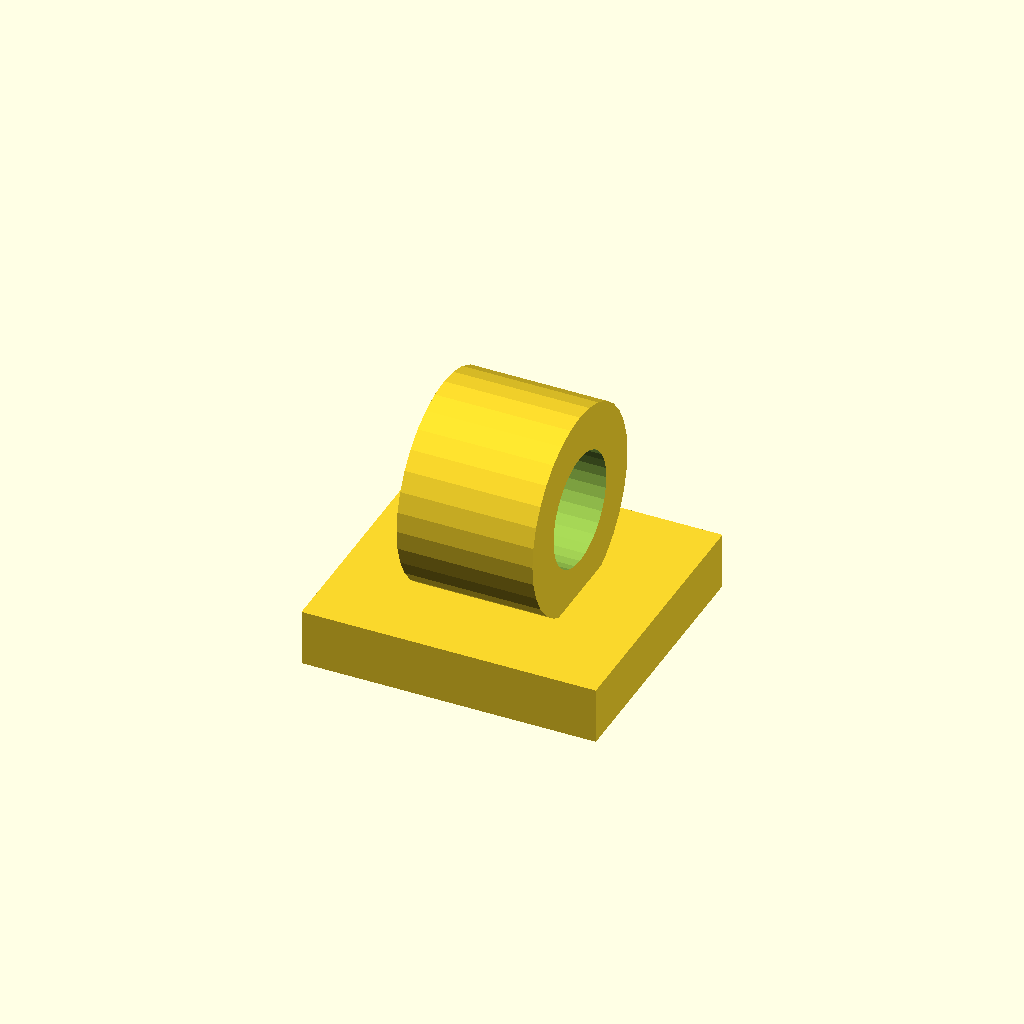
Cell 1: the model at its default parameters.
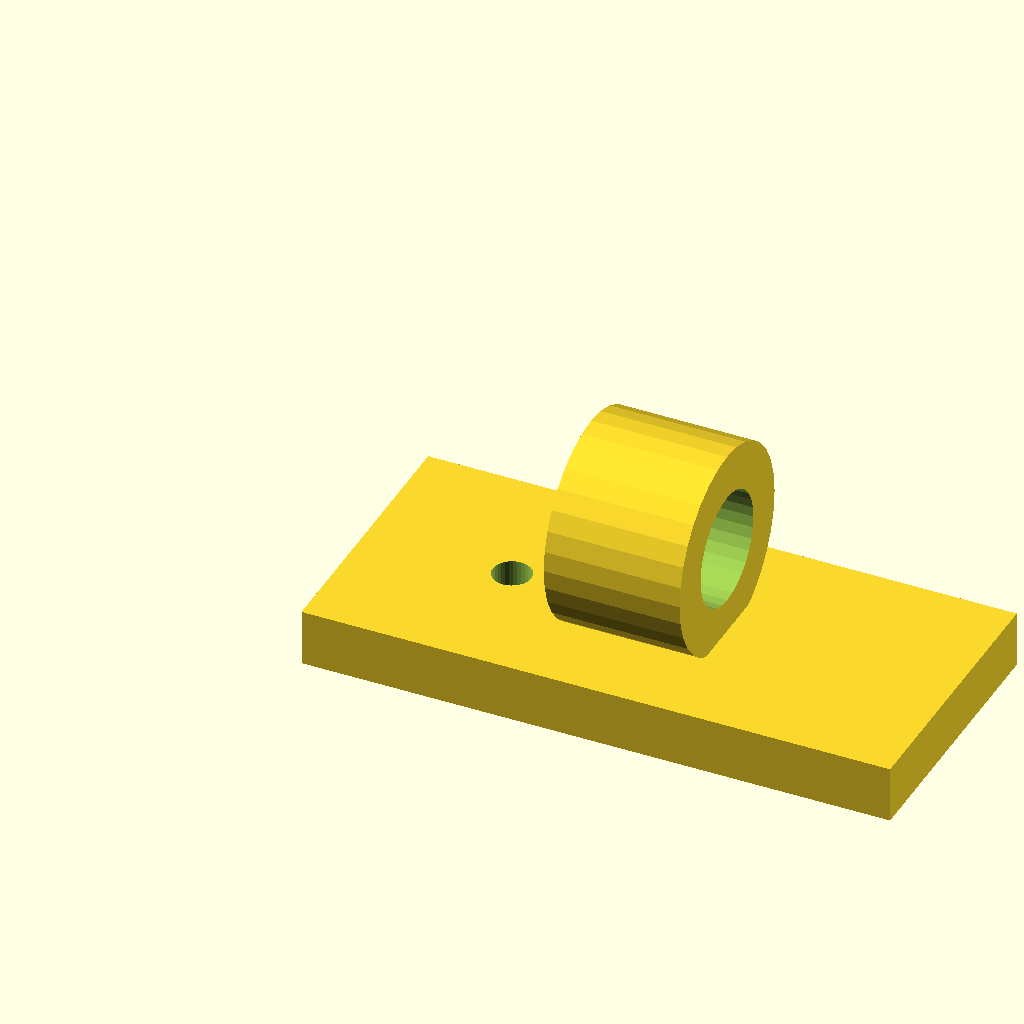
Cell 2 — plate_x set to 52, the other parameters unchanged.
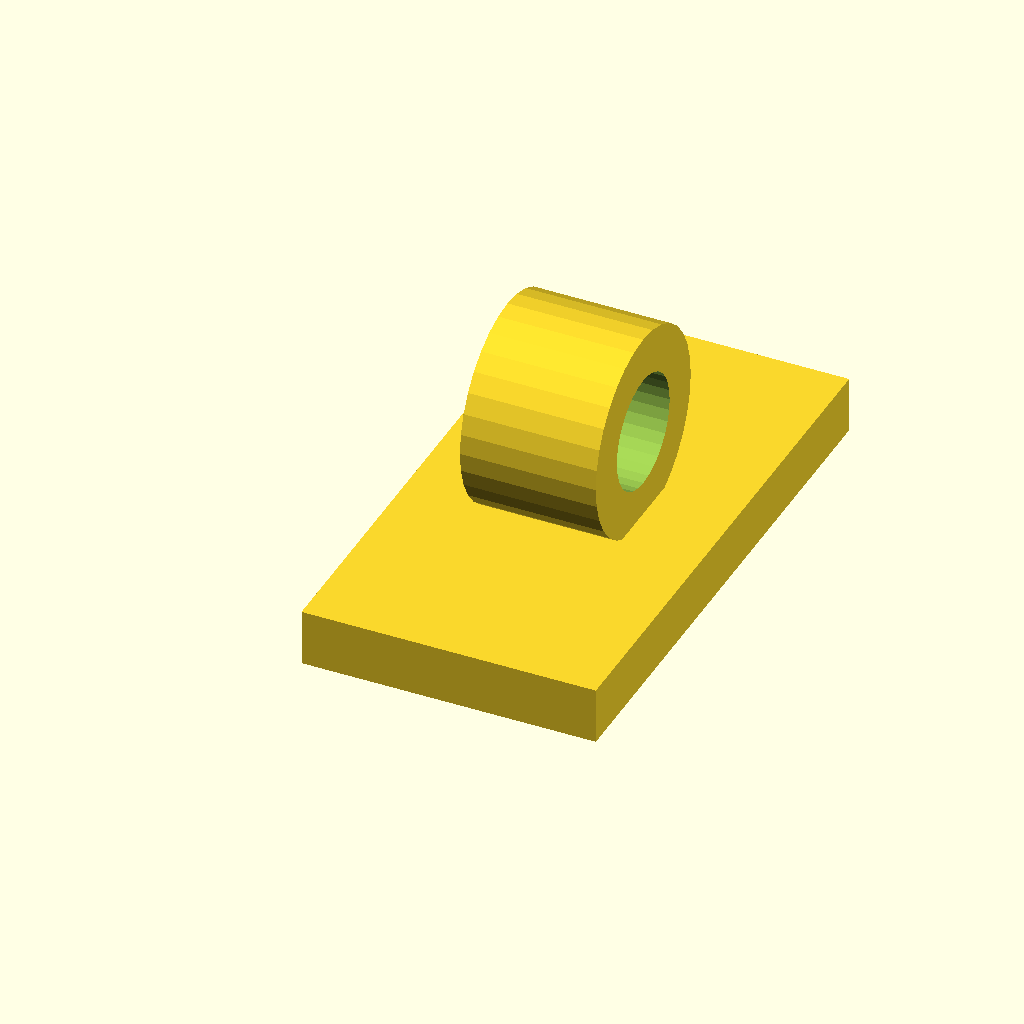
Cell 3 — plate_y set to 48, the other parameters unchanged.
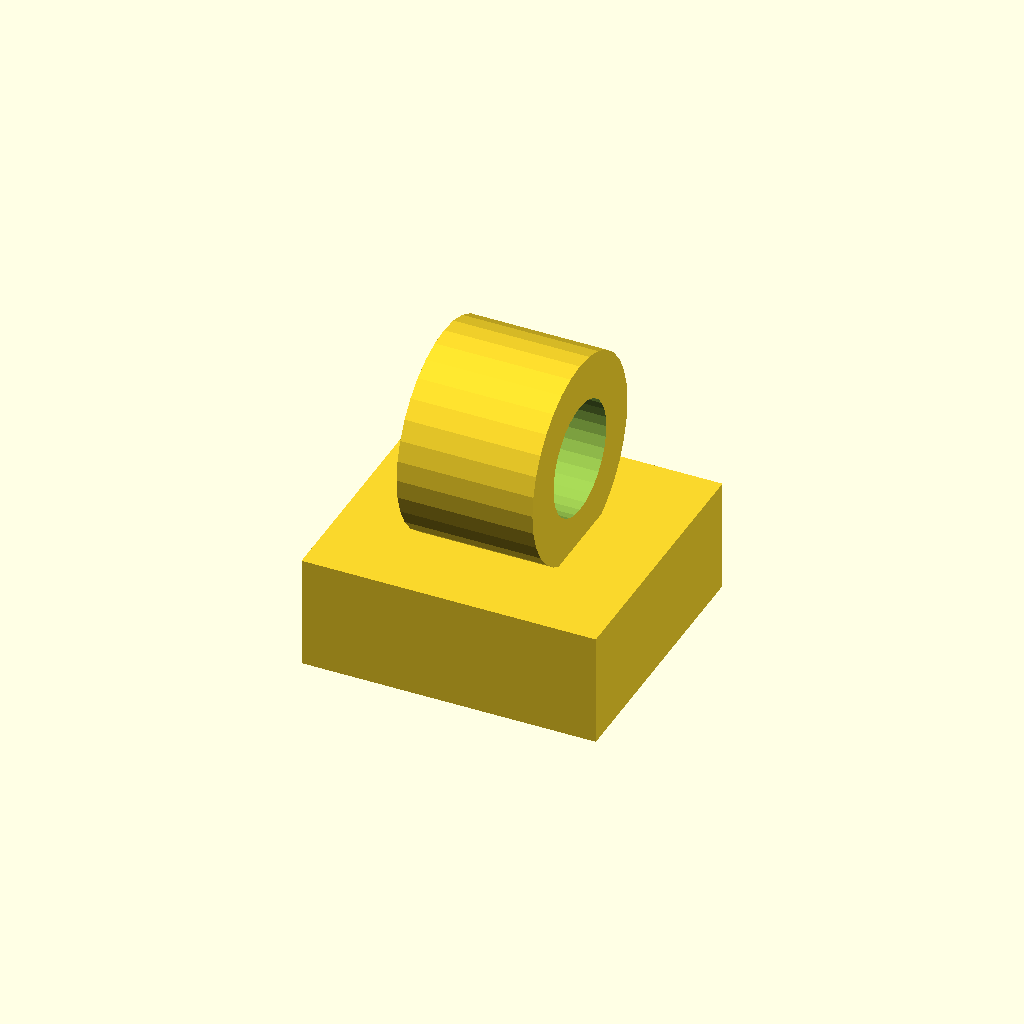
Cell 4: plate_t = 10 (everything else at default).
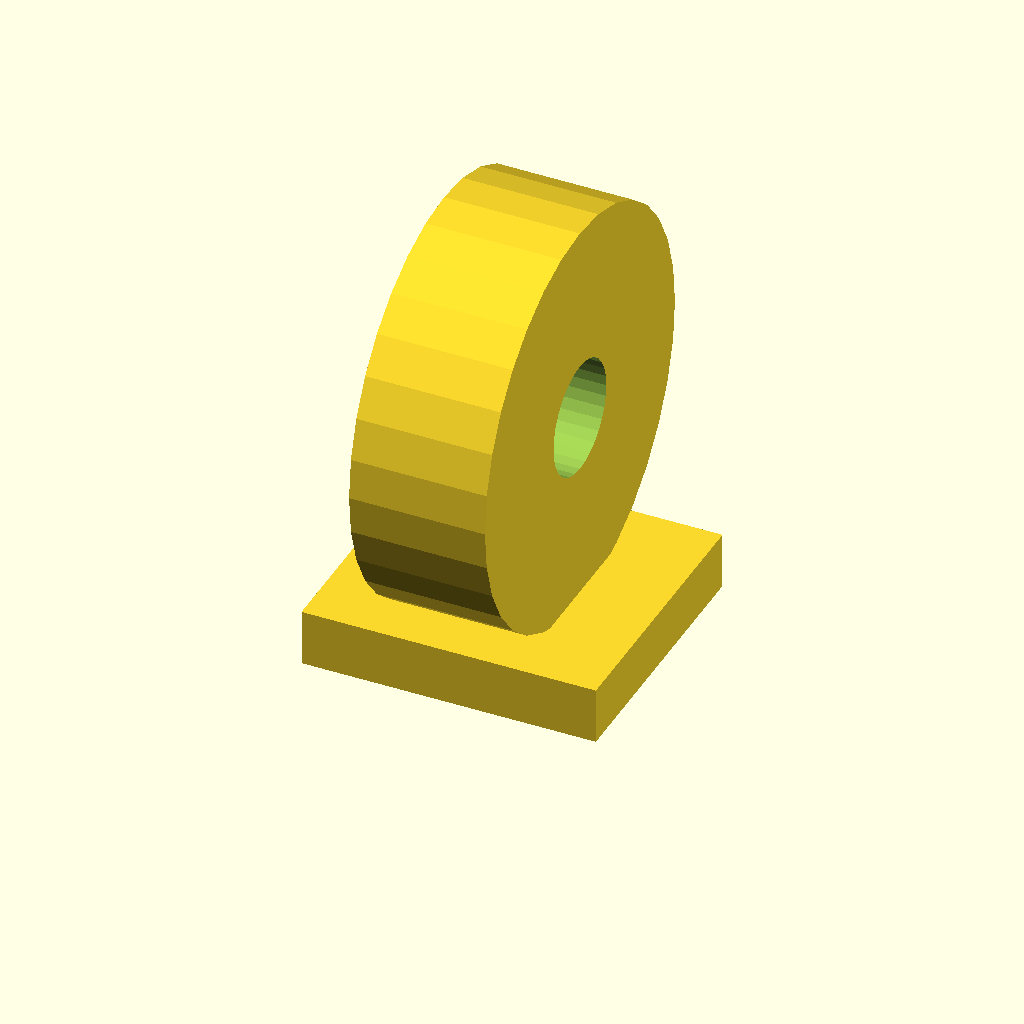
Cell 5 — wire_seat_d set to 36, the other parameters unchanged.
All cells are drawn from one camera (rotation 55°, 0°, 25°, orthographic, colour scheme Cornfield), so only the parameter changes between them.
Source of the model, optional_data/gen2/clips/part_0010.scad:
$fn = 32;

// ----------------------------------------------------------------------
// Cable clip: cable 10 mm, clamp 18 mm, base 26 mm
// ----------------------------------------------------------------------

// --- parameters (mm) ---
plate_x = 26;             // base length, X
plate_y = 24;             // base width, Y
plate_t = 5;              // base thickness
wire_seat_d = 18;         // clamp outside diameter
clip_t = 4;               // clamp wall
cable_d = 10;             // cable opening
ring_w = 12;              // clamp width along the cable
screw_d = 3.4;            // screw clearance
sink = 1;                 // overlap of the clamp into the base

module base() {
  cube([plate_x, plate_y, plate_t]);
}

module clamp() {
  translate([plate_x / 2, plate_y / 2, plate_t + wire_seat_d / 2 - sink]) rotate([0, 90, 0])
    cylinder(h = ring_w, d = wire_seat_d, center = true);
}

difference() {
  union() {
    base();
    clamp();
  }
  translate([plate_x / 2, plate_y / 2, plate_t + wire_seat_d / 2 - sink]) rotate([0, 90, 0]) translate([0, 0, -ring_w / 2 - 1]) cylinder(h = ring_w + 2, d = cable_d);
  translate([13, plate_y / 2, -1]) cylinder(h = plate_t + 2, d = screw_d);
}
Parameter table extracted from the source (name, type, default, range or options):
plate_x: number, default 26
plate_y: number, default 24
plate_t: number, default 5
wire_seat_d: number, default 18
clip_t: number, default 4
cable_d: number, default 10
ring_w: number, default 12
screw_d: number, default 3.4
sink: number, default 1
